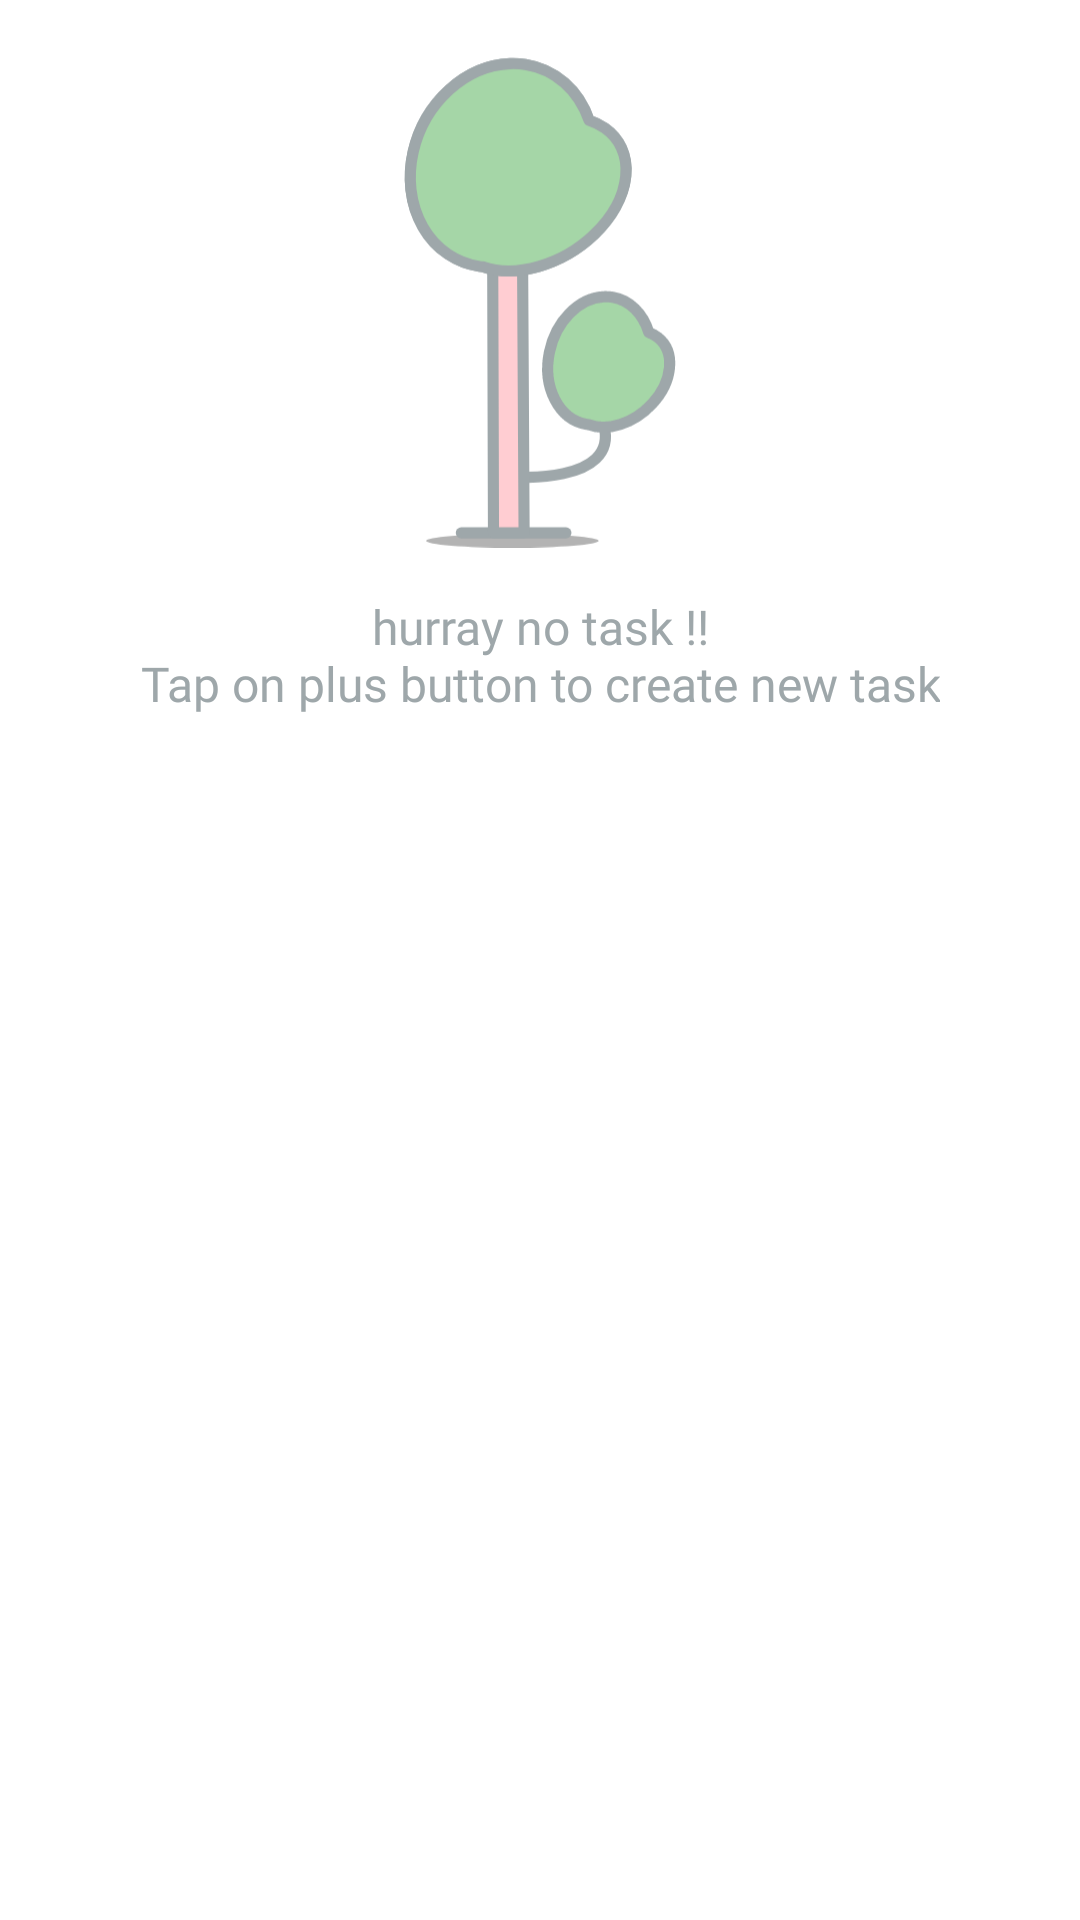

Here is an Android app screen rendered from its layout file. Give the layout XML and the strings, colors and styles it references.
<!-- AndroidManifest.xml: application theme AppTheme.Light -->
<!-- res/layout/fragment_empty_task.xml -->
<?xml version="1.0" encoding="utf-8"?>
<LinearLayout xmlns:android="http://schemas.android.com/apk/res/android"
        xmlns:app="http://schemas.android.com/apk/res-auto"
        android:layout_width="match_parent"
        android:layout_height="match_parent"
        android:orientation="vertical"
        android:weightSum="2"
        android:layout_marginTop="20dp"
        android:padding="@dimen/normal_padding"
        android:layout_gravity="center">

    <ImageView
            android:id="@+id/image_empty_placeholder"
            android:layout_width="94dp"
            android:layout_height="168dp"
            android:layout_gravity="center"
            app:srcCompat="@drawable/ic_empty_place_holder_1" />
    <TextView
            android:paddingTop="14dp"
            android:textColor="?secondary_text_color"
            android:layout_width="wrap_content"
            android:text="@string/empty_task_placeholder"
            android:layout_gravity="center_horizontal"
            android:textSize="16sp"
            android:fontFamily="@font/convergence"
            android:gravity="center"
            android:layout_height="wrap_content"/>


</LinearLayout>
<!-- resources referenced by this layout -->
<resources>
  <dimen name="normal_padding">16dp</dimen>
  <!-- drawable ic_empty_place_holder_1: vector/xml drawable (drawable, 3467 chars, omitted) -->
  <string name="empty_task_placeholder">hurray no task !!\nTap on plus button to create new task</string>
  <style name="AppTheme.Light" parent="Theme.MaterialComponents.Light.NoActionBar">
          
          <item name="android:windowLightStatusBar" tools:targetApi="23">true</item>
          <item name="colorPrimary">@color/primary_color_light</item>
          <item name="colorPrimaryDark">@color/material_color_light</item>
          <item name="colorAccent">@color/colorAccent</item>
          <item name="task_card_title_color">@color/primary_text_color_dark</item>
          <item name="primary_text_color">@color/primary_text_color_dark</item>
          <item name="primary_text_color_invert">@color/primary_text_color_light</item>
          <item name="secondary_text_color">@color/secondary_text_color_dark</item>
          <item name="task_icon_color">@color/task_icon_color_dark</item>
          <item name="extra_icon_color">@color/extra_icon_color_dark</item>
          <item name="primary_color">@color/primary_color_dark</item>
          <item name="selected_color">@color/selected_dark</item>
          <item name="material_color">@color/material_color_light</item>
          <item name="background_main">@color/material_color_light</item>
          <item name="hint_color">@color/text_color_hint_dark</item>
      </style>
  <color name="primary_color_light">#fff</color>
  <color name="material_color_light">#eeeeee</color>
  <color name="colorAccent">#7986CB</color>
  <color name="primary_text_color_dark">#303030</color>
  <color name="primary_text_color_light">#eeeeee</color>
  <color name="secondary_text_color_dark">#9ea7aa</color>
  <color name="task_icon_color_dark">#9ea7aa</color>
  <color name="extra_icon_color_dark">#c7c7c7</color>
  <color name="primary_color_dark">#494B4B</color>
  <color name="selected_dark">#30FFFFFF</color>
  <color name="text_color_hint_dark">#20303030</color>
</resources>
